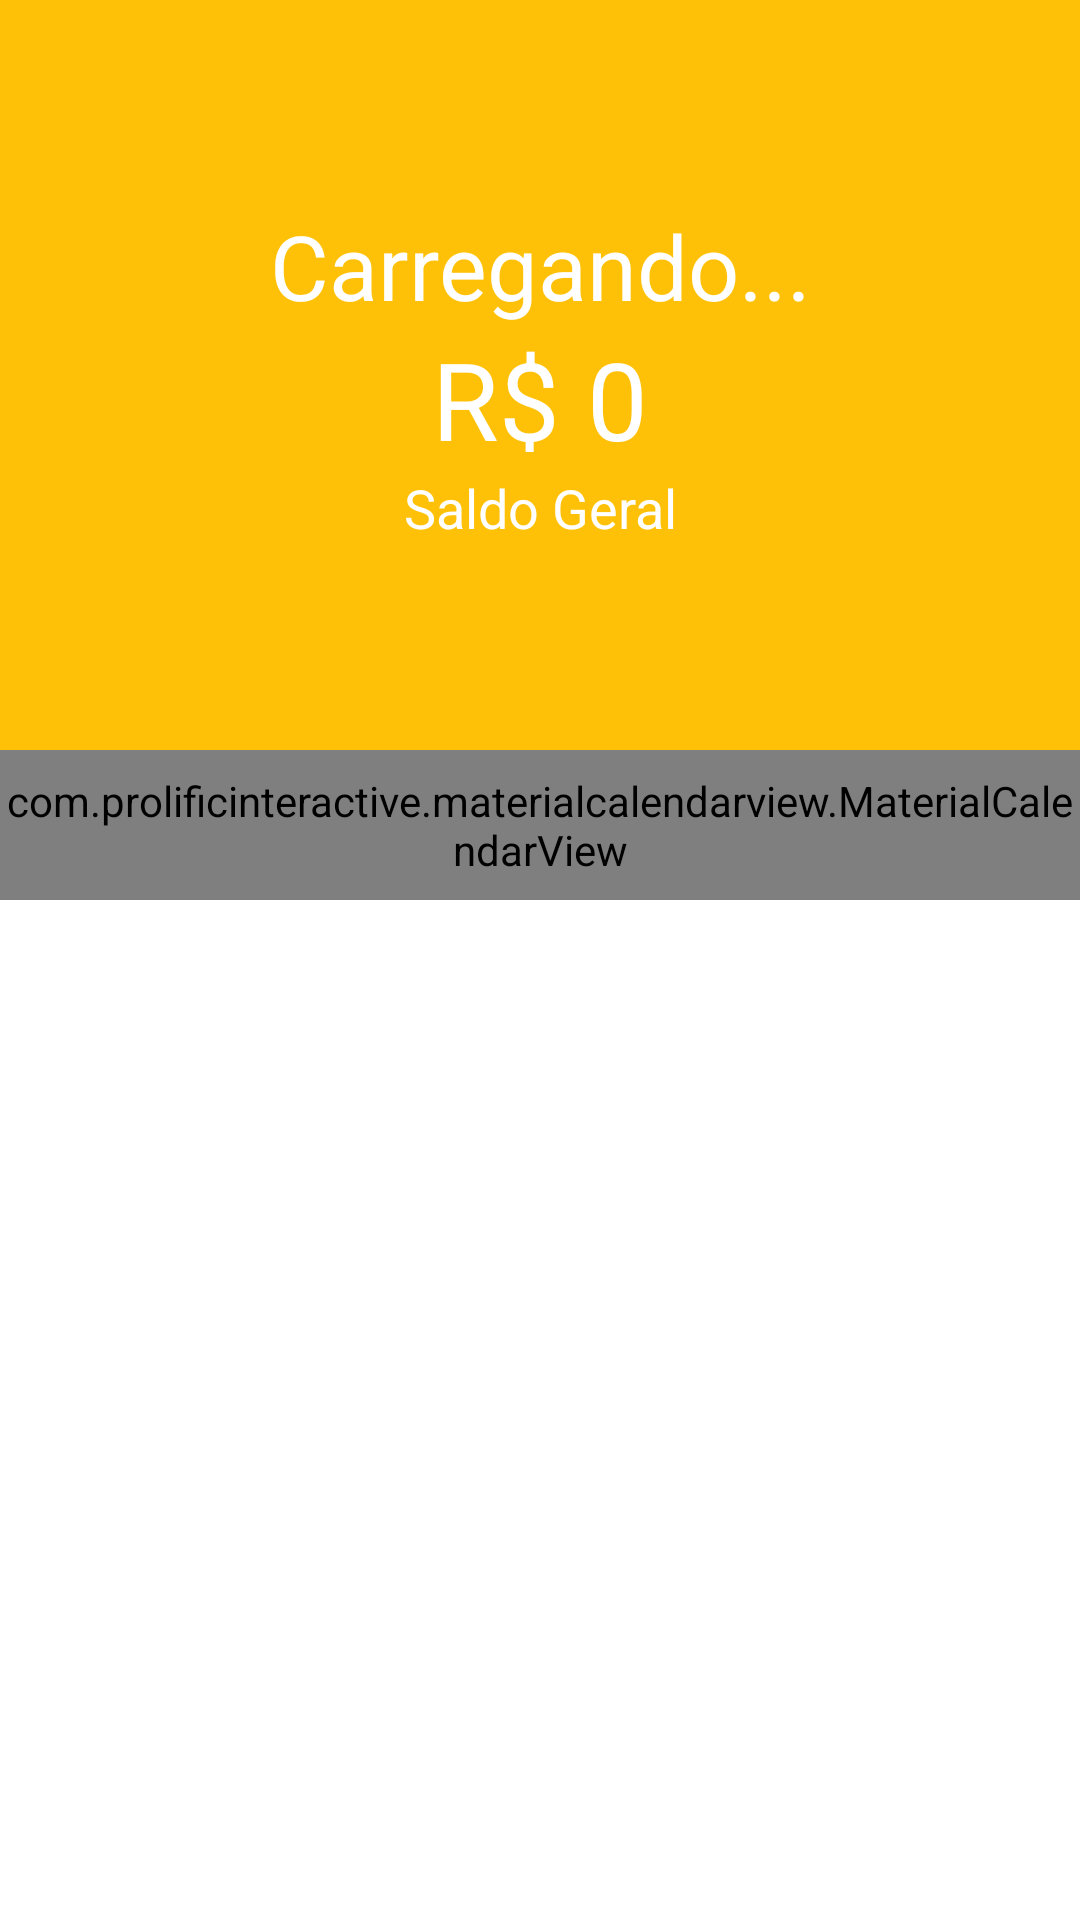

The Android layout XML behind this screen, and the referenced resources:
<!-- AndroidManifest.xml: application theme Theme.TemNoBolso -->
<!-- res/layout/content_principal.xml -->
<?xml version="1.0" encoding="utf-8"?>
<LinearLayout xmlns:android="http://schemas.android.com/apk/res/android"
    xmlns:app="http://schemas.android.com/apk/res-auto"
    xmlns:tools="http://schemas.android.com/tools"
    android:layout_width="match_parent"
    android:layout_height="match_parent"
    android:orientation="vertical"
    app:layout_behavior="@string/appbar_scrolling_view_behavior"
    tools:context="com.projeto.temnobolso.activity.PrincipalActivity"
    tools:showIn="@layout/activity_principal">

    <LinearLayout
        android:layout_width="match_parent"
        android:layout_height="250dp"
        android:background="@color/colorPrimaryApp"
        android:gravity="center"
        android:orientation="vertical"
        tools:layout_editor_absoluteX="8dp"
        tools:layout_editor_absoluteY="8dp">

        <TextView
            android:id="@+id/textSaudacao"
            android:layout_width="match_parent"
            android:layout_height="wrap_content"
            android:gravity="center_horizontal"
            android:text="Carregando..."
            android:textAlignment="center"
            android:textColor="@android:color/white"
            android:textSize="30sp" />

        <TextView
            android:id="@+id/textSaldo"
            android:layout_width="match_parent"
            android:layout_height="wrap_content"
            android:gravity="center_horizontal"
            android:text="R$ 0"
            android:textAlignment="center"
            android:textColor="@android:color/white"
            android:textSize="36sp" />

        <TextView
            android:layout_width="match_parent"
            android:layout_height="wrap_content"
            android:gravity="center_horizontal"
            android:text="Saldo Geral"
            android:textAlignment="center"
            android:textColor="@android:color/white"
            android:textSize="18sp" />
    </LinearLayout>
    <com.prolificinteractive.materialcalendarview.MaterialCalendarView
        xmlns:app="http://schemas.android.com/apk/res-auto"
        android:id="@+id/calendarView"
        android:layout_width="match_parent"
        android:layout_height="50dp"
        app:mcv_selectionColor="#00F"
        app:mcv_showOtherDates="all"
        app:mcv_tileSize="50dp"/>

    <androidx.recyclerview.widget.RecyclerView
        android:id="@+id/recyclerMovimentos"
        android:layout_width="match_parent"
        android:layout_height="match_parent" />


</LinearLayout>
<!-- res/layout/activity_principal.xml (included above) -->
<?xml version="1.0" encoding="utf-8"?>
<androidx.coordinatorlayout.widget.CoordinatorLayout xmlns:android="http://schemas.android.com/apk/res/android"
    xmlns:app="http://schemas.android.com/apk/res-auto"
    xmlns:tools="http://schemas.android.com/tools"
    android:layout_width="match_parent"
    android:layout_height="match_parent"
    >

    <com.google.android.material.appbar.AppBarLayout
        android:layout_width="match_parent"
        android:layout_height="wrap_content"
        android:theme="@style/Theme.TemNoBolso.AppBarOverlay"
        app:elevation="0dp">

        <androidx.appcompat.widget.Toolbar
            android:id="@+id/toolbar"
            android:layout_width="match_parent"
            android:layout_height="?attr/actionBarSize"
            android:background="?attr/colorPrimary"
            app:popupTheme="@style/Theme.TemNoBolso.PopupOverlay" />



    </com.google.android.material.appbar.AppBarLayout>

    <include layout="@layout/content_principal" />

    <com.google.android.material.floatingactionbutton.FloatingActionButton
        android:id="@+id/receitas"
        android:onClick="adicionarReceita"
        style="@style/TextAppearance.AppCompat"
        android:layout_width="wrap_content"
        android:layout_height="wrap_content"
        android:layout_gravity="bottom|end"
        android:layout_margin="32dp"
        android:forceDarkAllowed="false"
        android:tint="@color/white"
        app:backgroundTint="@color/verde"
        app:backgroundTintMode="add"
        app:fabSize="normal"
        app:srcCompat="@drawable/ic_baseline_add_24" />


    <com.google.android.material.floatingactionbutton.FloatingActionButton
        android:id="@+id/despesas"
        android:onClick="adicionarDespesa"
        android:layout_width="wrap_content"
        android:layout_height="wrap_content"
        android:layout_gravity="bottom"
        android:layout_margin="32dp"
        android:tint="@color/white"
        app:backgroundTint="@color/negativo"
        app:fabSize="normal"
        app:rippleColor="@color/white"
        app:srcCompat="@drawable/ic_baseline_add_24"
        tools:ignore="OnClick" />

</androidx.coordinatorlayout.widget.CoordinatorLayout>
<!-- resources referenced by this layout -->
<resources>
  <color name="colorPrimaryApp">#FFC107</color>
  <color name="negativo">#F44336</color>
  <color name="verde">#4CAF50</color>
  <color name="white">#FFFFFFFF</color>
  <style name="Theme.TemNoBolso.AppBarOverlay" parent="ThemeOverlay.AppCompat.Dark.ActionBar" />
  <style name="Theme.TemNoBolso.PopupOverlay" parent="ThemeOverlay.AppCompat.Light" />
  <style name="Theme.TemNoBolso" parent="Theme.MaterialComponents.DayNight.DarkActionBar">
          
          <item name="windowActionBar">false</item>
          <item name="windowNoTitle">true</item>
          <item name="colorPrimary">@color/colorPrimaryApp</item>
          <item name="colorPrimaryVariant">@color/colorPrimaryDarkApp</item>
          <item name="colorOnPrimary">@color/white</item>
          
          <item name="colorSecondary">@color/colorPrimaryApp</item>
          <item name="colorSecondaryVariant">@color/colorPrimaryDarkApp</item>
          <item name="colorOnSecondary">@color/colorPrimaryDarkApp</item>
          
          <item name="android:statusBarColor" tools:targetApi="l">?attr/colorPrimaryVariant</item>
          
      </style>
  <color name="colorPrimaryDarkApp">#FF9800</color>
</resources>
